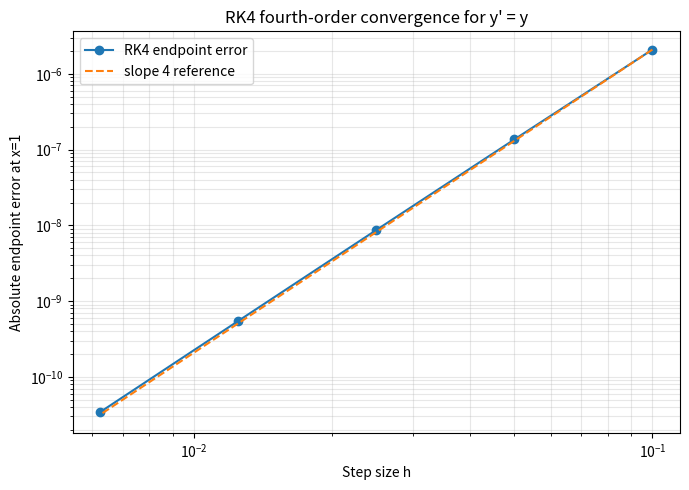
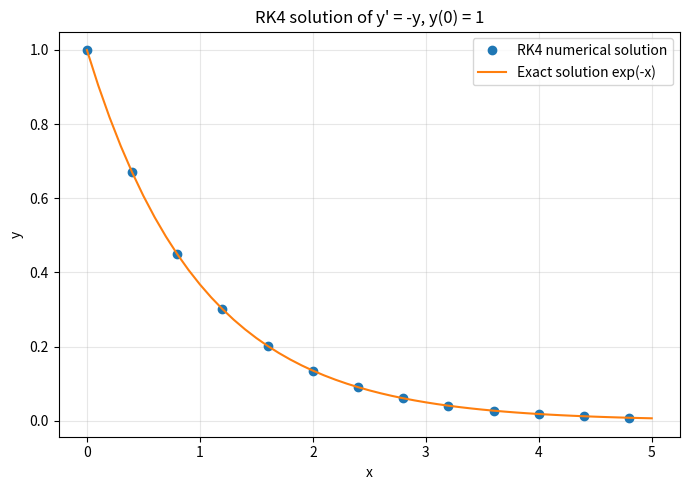

Write the Python code that produced these figures, in order.
"""Classical fourth-order Runge-Kutta with convergence and solution plots.

Solve scalar y' = f(x, y) initial-value problems on a uniform grid.
Dependencies: NumPy and Matplotlib only.
"""

import numpy as np
import matplotlib.pyplot as plt


def rk4_step(f, x, y, h):
    """Advance one classical RK4 step."""
    k1 = f(x, y)
    k2 = f(x + h / 2, y + h * k1 / 2)
    k3 = f(x + h / 2, y + h * k2 / 2)
    k4 = f(x + h, y + h * k3)
    return y + h * (k1 + 2 * k2 + 2 * k3 + k4) / 6


def integrate(f, y0, x0, x_end, steps):
    """Return NumPy arrays of grid points and solution values."""
    if steps < 1:
        raise ValueError("steps must be a positive integer")
    if x_end == x0:
        raise ValueError("x_end must differ from x0")

    h = (x_end - x0) / steps
    x = np.linspace(x0, x_end, steps + 1)
    y = np.empty(steps + 1, dtype=float)
    y[0] = y0
    for n in range(steps):
        y[n + 1] = rk4_step(f, x[n], y[n], h)
    return x, y


def stability_polynomial(z):
    """RK4 amplification factor R(z) for y' = lambda*y, z=lambda*h."""
    return 1 + z + z**2 / 2 + z**3 / 6 + z**4 / 24


def convergence_demo():
    """Measure endpoint error for y'=y, y(0)=1 on [0,1]."""
    step_counts = np.array([10, 20, 40, 80, 160])
    errors = np.empty(len(step_counts))
    for i, steps in enumerate(step_counts):
        _, y = integrate(lambda x, y: y, 1.0, 0.0, 1.0, int(steps))
        errors[i] = abs(y[-1] - np.e)
    observed_orders = np.full(len(errors), np.nan)
    observed_orders[1:] = np.log(errors[:-1] / errors[1:]) / np.log(2)
    return step_counts, errors, observed_orders


if __name__ == "__main__":
    step_counts, errors, orders = convergence_demo()
    for n, error, order in zip(step_counts, errors, orders):
        print(f"steps={n:3d}  endpoint_error={error:.6e}  observed_order={order:.4f}")

    # Verification plot: endpoint error versus step size.
    h_values = 1.0 / step_counts
    plt.figure(figsize=(7, 5))
    plt.loglog(h_values, errors, "o-", label="RK4 endpoint error")
    plt.loglog(
        h_values,
        errors[0] * (h_values / h_values[0]) ** 4,
        "--",
        label="slope 4 reference",
    )
    plt.xlabel("Step size h")
    plt.ylabel("Absolute endpoint error at x=1")
    plt.title("RK4 fourth-order convergence for y' = y")
    plt.grid(True, which="both", alpha=0.3)
    plt.legend()
    plt.tight_layout()
    plt.show()

    # Example requested: y'=-y, y(0)=1, whose exact solution is exp(-x).
    x, y = integrate(lambda x, y: -y, 1.0, 0.0, 5.0, 50)
    plt.figure(figsize=(7, 5))
    plt.plot(x, y, "o", markevery=4, label="RK4 numerical solution")
    plt.plot(x, np.exp(-x), "-", label="Exact solution exp(-x)")
    plt.xlabel("x")
    plt.ylabel("y")
    plt.title("RK4 solution of y' = -y, y(0) = 1")
    plt.grid(True, alpha=0.3)
    plt.legend()
    plt.tight_layout()
    plt.show()
